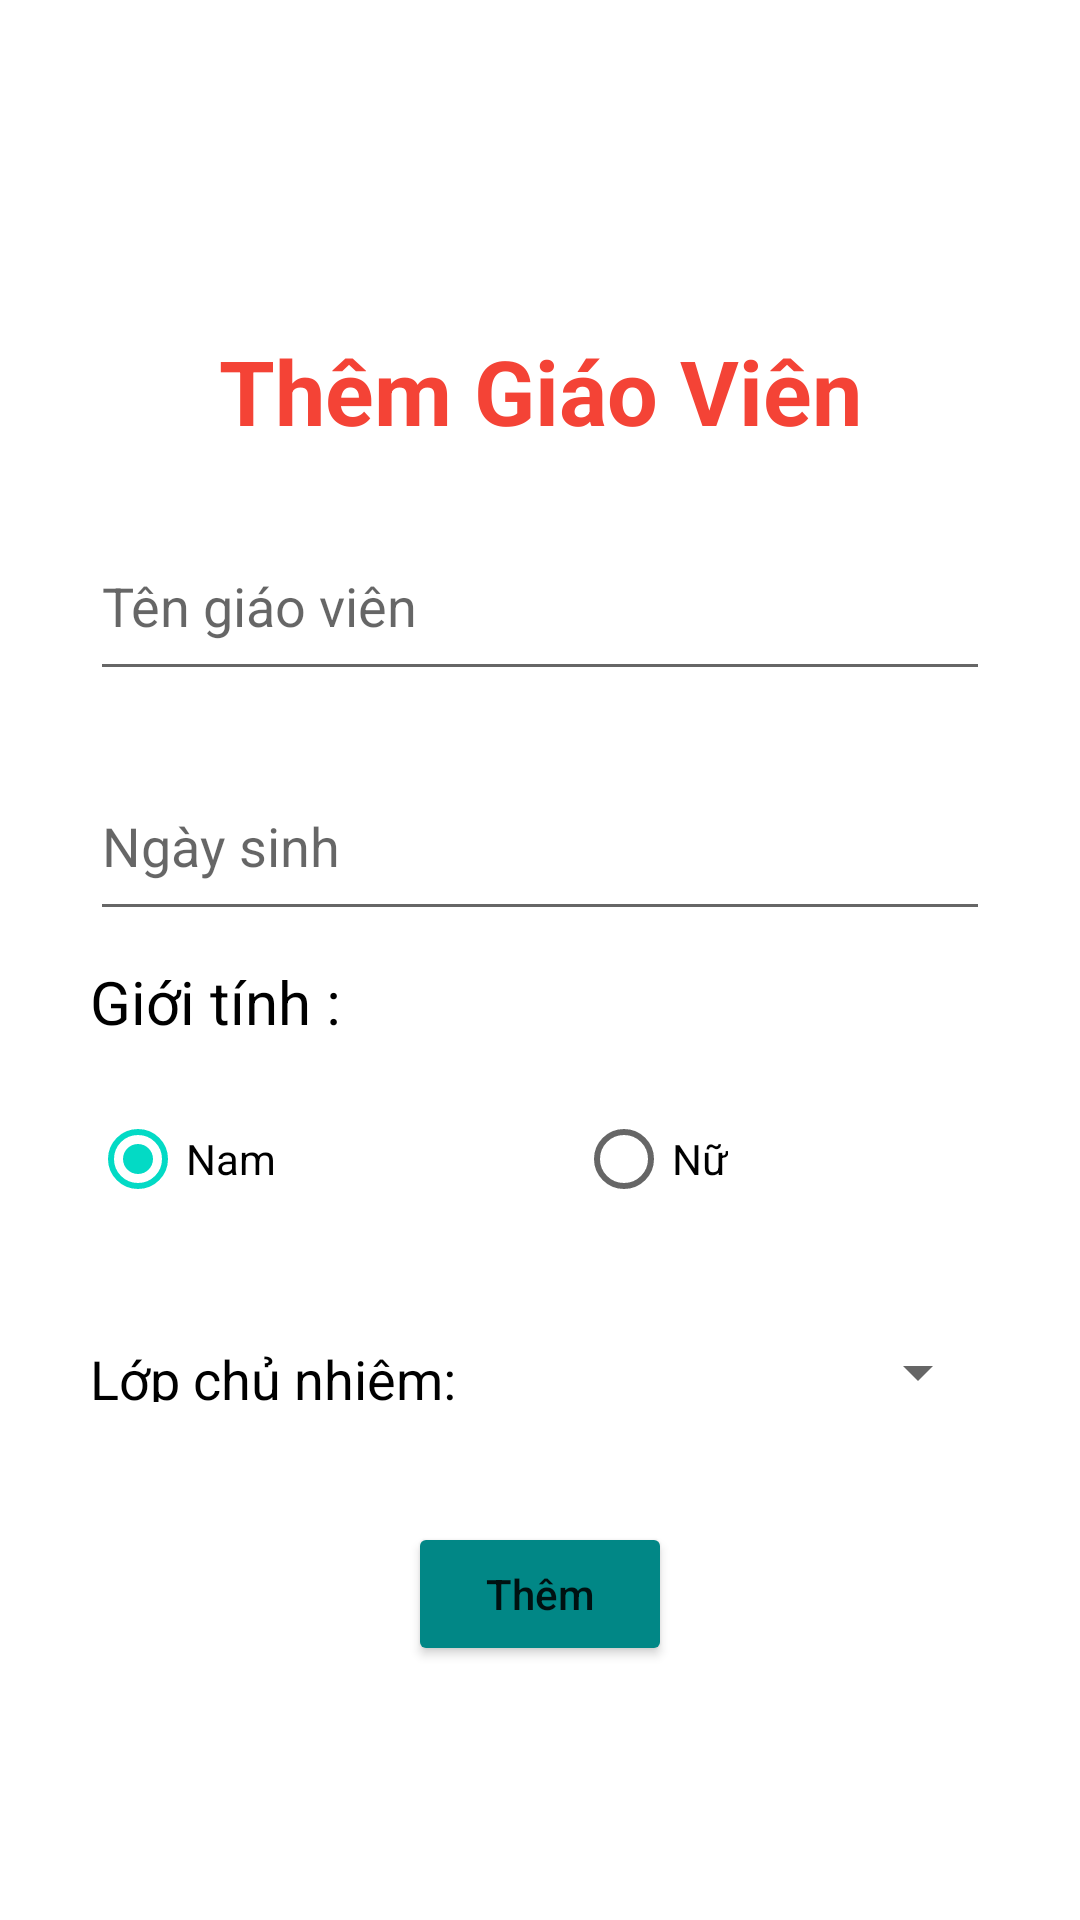

The Android layout XML behind this screen, and the referenced resources:
<!-- AndroidManifest.xml: application theme Theme.Quanly_HSSV -->
<!-- res/layout/activity_add_teacher.xml -->
<?xml version="1.0" encoding="utf-8"?>
<LinearLayout xmlns:android="http://schemas.android.com/apk/res/android"
    xmlns:app="http://schemas.android.com/apk/res-auto"
    xmlns:tools="http://schemas.android.com/tools"
    android:layout_width="match_parent"
    android:layout_height="match_parent"
    android:orientation="vertical"
    tools:context=".ActicityAddTeacher">

    <ImageButton
        android:id="@+id/ibtnBack"
        android:layout_width="wrap_content"
        android:layout_height="wrap_content"
        android:layout_marginTop="10dp"
        android:backgroundTint="@color/white"
        android:src="@drawable/ic_arrow_back_black_24dp"/>

    <TextView
        android:layout_marginTop="80dp"
        android:textColor="#F44336"
        android:textStyle="bold"
        android:textSize="30sp"
        android:gravity="center"
        android:text="Thêm Giáo Viên"
        android:layout_width="match_parent"
        android:layout_height="wrap_content"></TextView>
    <EditText
        android:id="@+id/edtAddNameTeacher"
        android:layout_marginTop="20dp"
        android:layout_gravity="center"
        android:hint="Tên giáo viên"
        android:layout_width="300dp"
        android:layout_height="60dp"></EditText>
    <EditText
        android:id="@+id/edtAddDOBTeacher"
        android:layout_marginTop="20dp"
        android:layout_gravity="center"
        android:hint="Ngày sinh"
        android:layout_width="300dp"
        android:layout_height="60dp"></EditText>
    <TextView
        android:layout_marginTop="10dp"
        android:textColor="#000000"
        android:textSize="20sp"
        android:text="Giới tính : "
        android:layout_gravity="center"
        android:layout_width="300dp"
        android:layout_height="wrap_content"></TextView>
    <RadioGroup
        android:paddingTop="15dp"
        android:orientation="horizontal"
        android:layout_gravity="center"
        android:layout_width="300dp"
        android:layout_height="70dp">
        <RadioButton
            android:checked="true"
            android:textColor="#000000"
            android:id="@+id/rbtnMale"
            android:text="Nam"
            android:layout_width="wrap_content"
            android:layout_height="wrap_content"></RadioButton>
        <RadioButton
            android:textColor="#000000"
            android:id="@+id/rbtnFemale"
            android:layout_marginLeft="100dp"
            android:text="Nữ"
            android:layout_width="wrap_content"
            android:layout_height="wrap_content"></RadioButton>
    </RadioGroup>

    <LinearLayout
        android:layout_width="300dp"
        android:layout_height="60dp"
        android:orientation="horizontal"
        android:layout_marginTop="10dp"
        android:layout_gravity="center">
        <TextView
            android:layout_width="130dp"
            android:layout_height="20dp"
            android:text="Lớp chủ nhiệm:"
            android:textSize="18sp"
            android:textColor="@color/black"
            android:layout_gravity="center"/>
        <Spinner
            android:id="@+id/spnAddClass"
            android:hint="Địa chỉ"
            android:layout_width="170dp"
            android:layout_height="60dp"/>
    </LinearLayout>

    <Button
        android:id="@+id/btnAddTeacher"
        android:layout_width="wrap_content"
        android:layout_height="wrap_content"
        android:layout_marginTop="20dp"
        android:layout_gravity="center"
        android:backgroundTint="@color/teal_700"
        android:textAllCaps="false"
        android:text="Thêm" />

</LinearLayout>
<!-- resources referenced by this layout -->
<resources>
  <style name="Theme.Quanly_HSSV" parent="Theme.MaterialComponents.DayNight.NoActionBar">
          
          <item name="colorPrimary">@color/purple_500</item>
          <item name="colorPrimaryVariant">@color/purple_700</item>
          <item name="colorOnPrimary">@color/white</item>
          
          <item name="colorSecondary">@color/teal_200</item>
          <item name="colorSecondaryVariant">@color/teal_700</item>
          <item name="colorOnSecondary">@color/black</item>
          
          <item name="android:statusBarColor">?attr/colorPrimaryVariant</item>
          
      </style>
  <!-- not gathered from this repository: default colours our renderer supplied (Android Studio template values) -->
  <color name="purple_500">#FF6200EE</color>
  <color name="purple_700">#FF3700B3</color>
  <color name="teal_200">#FF03DAC5</color>
  <color name="teal_700">#FF018786</color>
  <color name="black">#FF000000</color>
  <color name="white">#FFFFFFFF</color>
</resources>
